Image classification data set "ArtV1 2" (dadadabeer/crimson on GitHub). Class labels (4): abstract modernism, classical realism, decorative symbolism, expressive colorism.

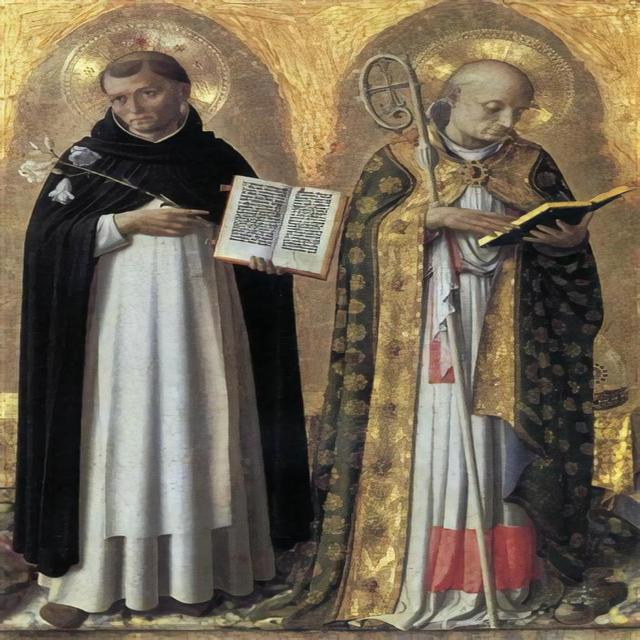
Label: classical realism

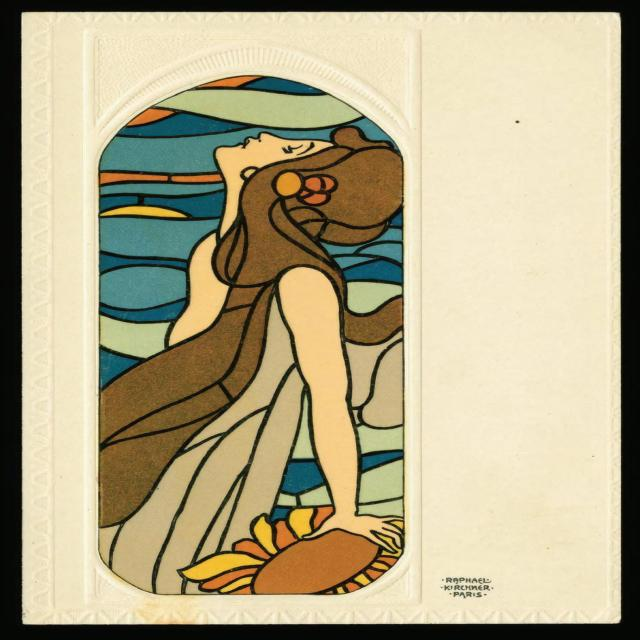
Label: decorative symbolism

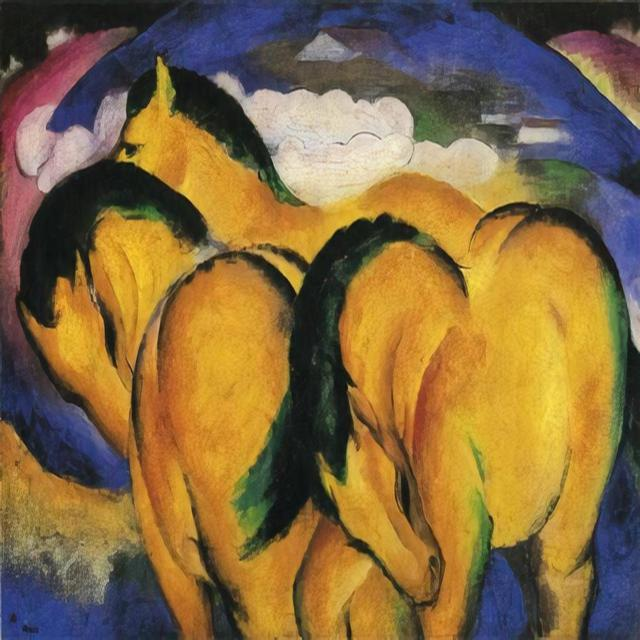
Label: expressive colorism

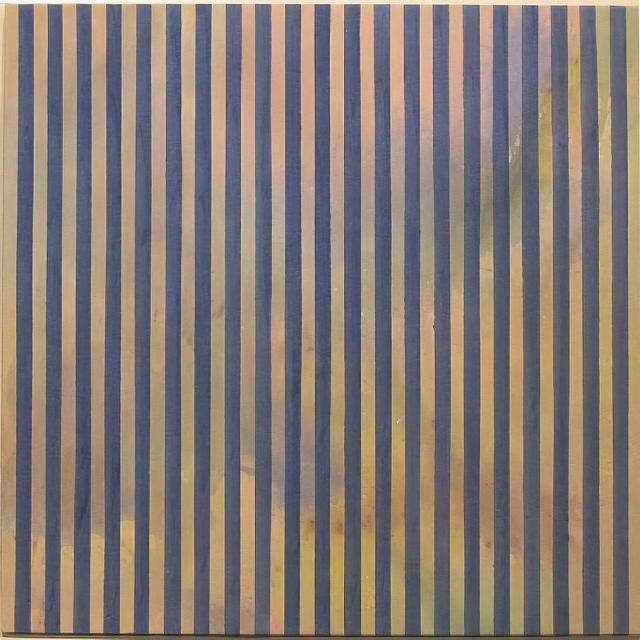
Label: abstract modernism

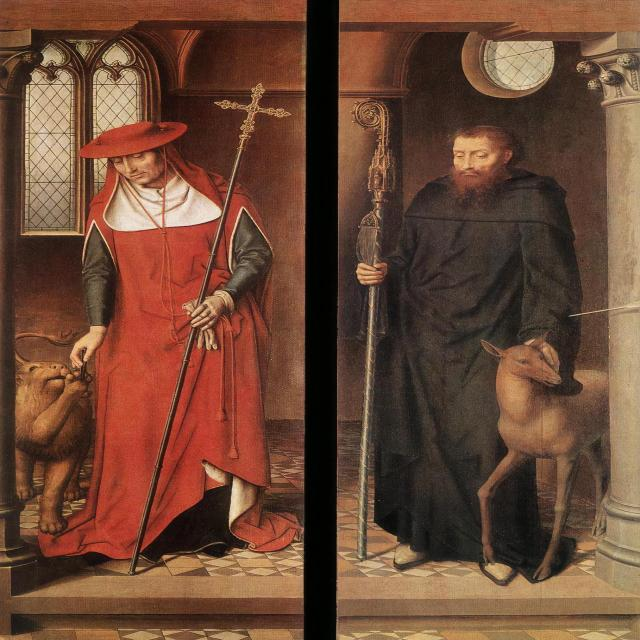
Label: classical realism

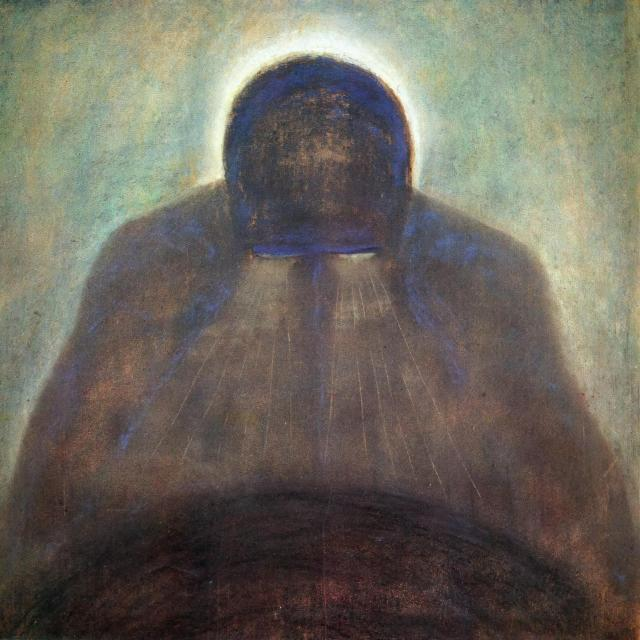
Label: decorative symbolism
